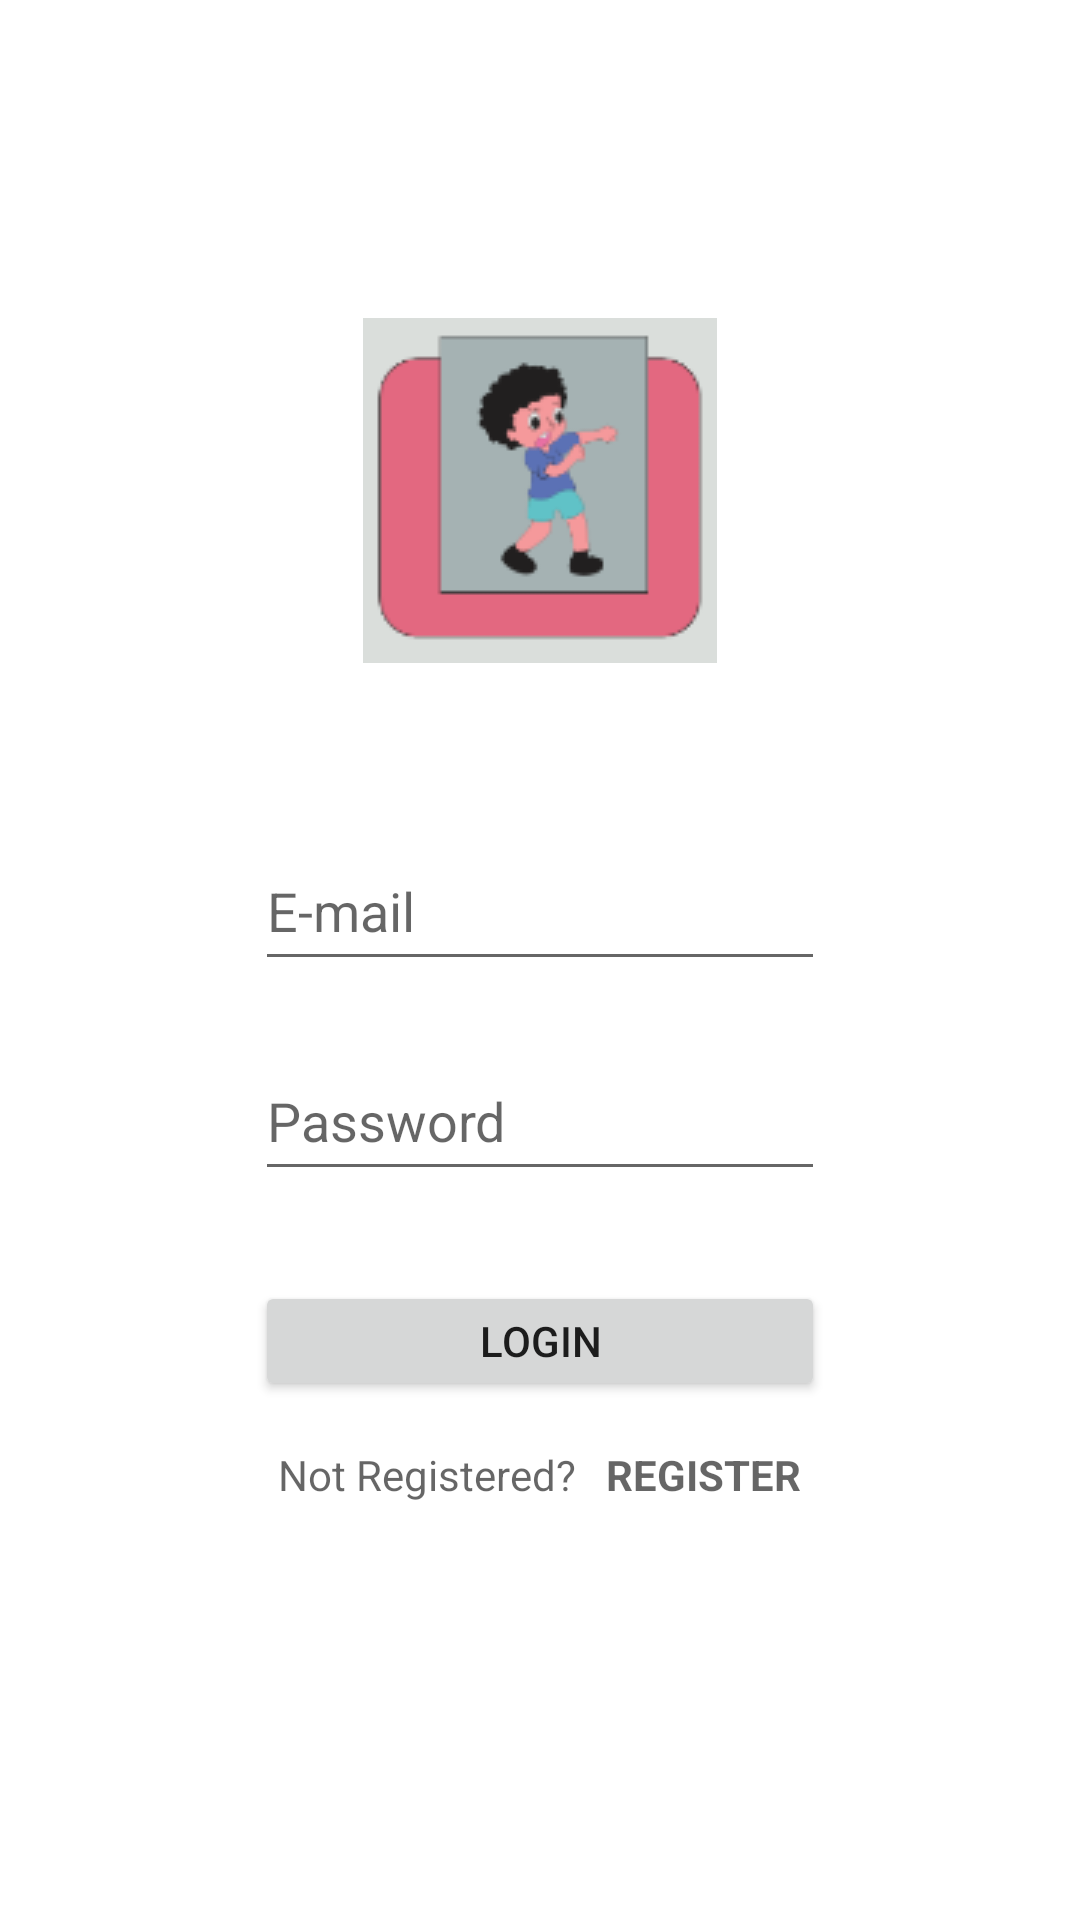

Produce the Android XML layout that renders to this screen, including the resource entries it uses.
<!-- AndroidManifest.xml: application theme Theme.LoginAndroidNativeJavaApp -->
<!-- res/layout/activity_main.xml -->
<?xml version="1.0" encoding="utf-8"?>
<LinearLayout xmlns:android="http://schemas.android.com/apk/res/android"
    xmlns:app="http://schemas.android.com/apk/res-auto"
    xmlns:tools="http://schemas.android.com/tools"
    android:layout_width="match_parent"
    android:layout_height="match_parent"
    android:orientation="vertical"
    android:gravity="center_horizontal"
    tools:context=".MainActivity">

    <ImageView
        android:layout_width="wrap_content"
        android:layout_height="127dp"
        android:layout_marginTop="100dp"
        android:src="@drawable/logo"
        />

    <EditText
        android:id="@+id/txt_email"
        android:layout_width="@dimen/default_login_screen_edit_text_width"
        android:layout_height="@dimen/default_login_screen_edit_text_height"
        android:layout_marginTop="50dp"
        android:hint="@string/email"
        />

    <EditText
        android:id="@+id/txt_password"
        android:layout_width="@dimen/default_login_screen_edit_text_width"
        android:layout_height="@dimen/default_login_screen_edit_text_height"
        android:inputType="textPassword"
        android:hint="@string/password"
        android:layout_marginTop="20dp"
        />

    <Button
        android:id="@+id/btn_login"
        android:layout_width="@dimen/default_login_screen_edit_text_width"
        android:layout_height="40dp"
        android:text="@string/login"
        android:layout_marginTop="30dp"
        />

    <LinearLayout
        android:layout_width="wrap_content"
        android:layout_height="wrap_content"
        android:orientation="horizontal"
        android:layout_marginTop="15dp"
        >

        <TextView
            android:layout_width="wrap_content"
            android:layout_height="30dp"
            android:hint="@string/not_registered"
            />

        <TextView
            android:layout_width="wrap_content"
            android:layout_height="30dp"
            android:paddingStart="10dp"
            android:textStyle="bold"
            android:hint="@string/register"
            />
    </LinearLayout>
</LinearLayout>
<!-- resources referenced by this layout -->
<resources>
  <dimen name="default_login_screen_edit_text_height">50dp</dimen>
  <dimen name="default_login_screen_edit_text_width">190dp</dimen>
  <!-- drawable logo: png bitmap (drawable, 4753 bytes) -->
  <string name="email">E-mail</string>
  <string name="login">LOGIN</string>
  <string name="not_registered">Not Registered?</string>
  <string name="password">Password</string>
  <string name="register">REGISTER</string>
  <style name="Theme.LoginAndroidNativeJavaApp" parent="Theme.MaterialComponents.DayNight.DarkActionBar">
          
          <item name="colorPrimary">@color/purple_500</item>
          <item name="colorPrimaryVariant">@color/purple_700</item>
          <item name="colorOnPrimary">@color/white</item>
          
          <item name="colorSecondary">@color/teal_200</item>
          <item name="colorSecondaryVariant">@color/teal_700</item>
          <item name="colorOnSecondary">@color/black</item>
          
          <item name="android:statusBarColor" tools:targetApi="l">?attr/colorPrimaryVariant</item>
          
      </style>
  <!-- not gathered from this repository: default colours our renderer supplied (Android Studio template values) -->
  <color name="purple_500">#FF6200EE</color>
  <color name="purple_700">#FF3700B3</color>
  <color name="teal_200">#FF03DAC5</color>
  <color name="teal_700">#FF018786</color>
  <color name="black">#FF000000</color>
  <color name="white">#FFFFFFFF</color>
</resources>
